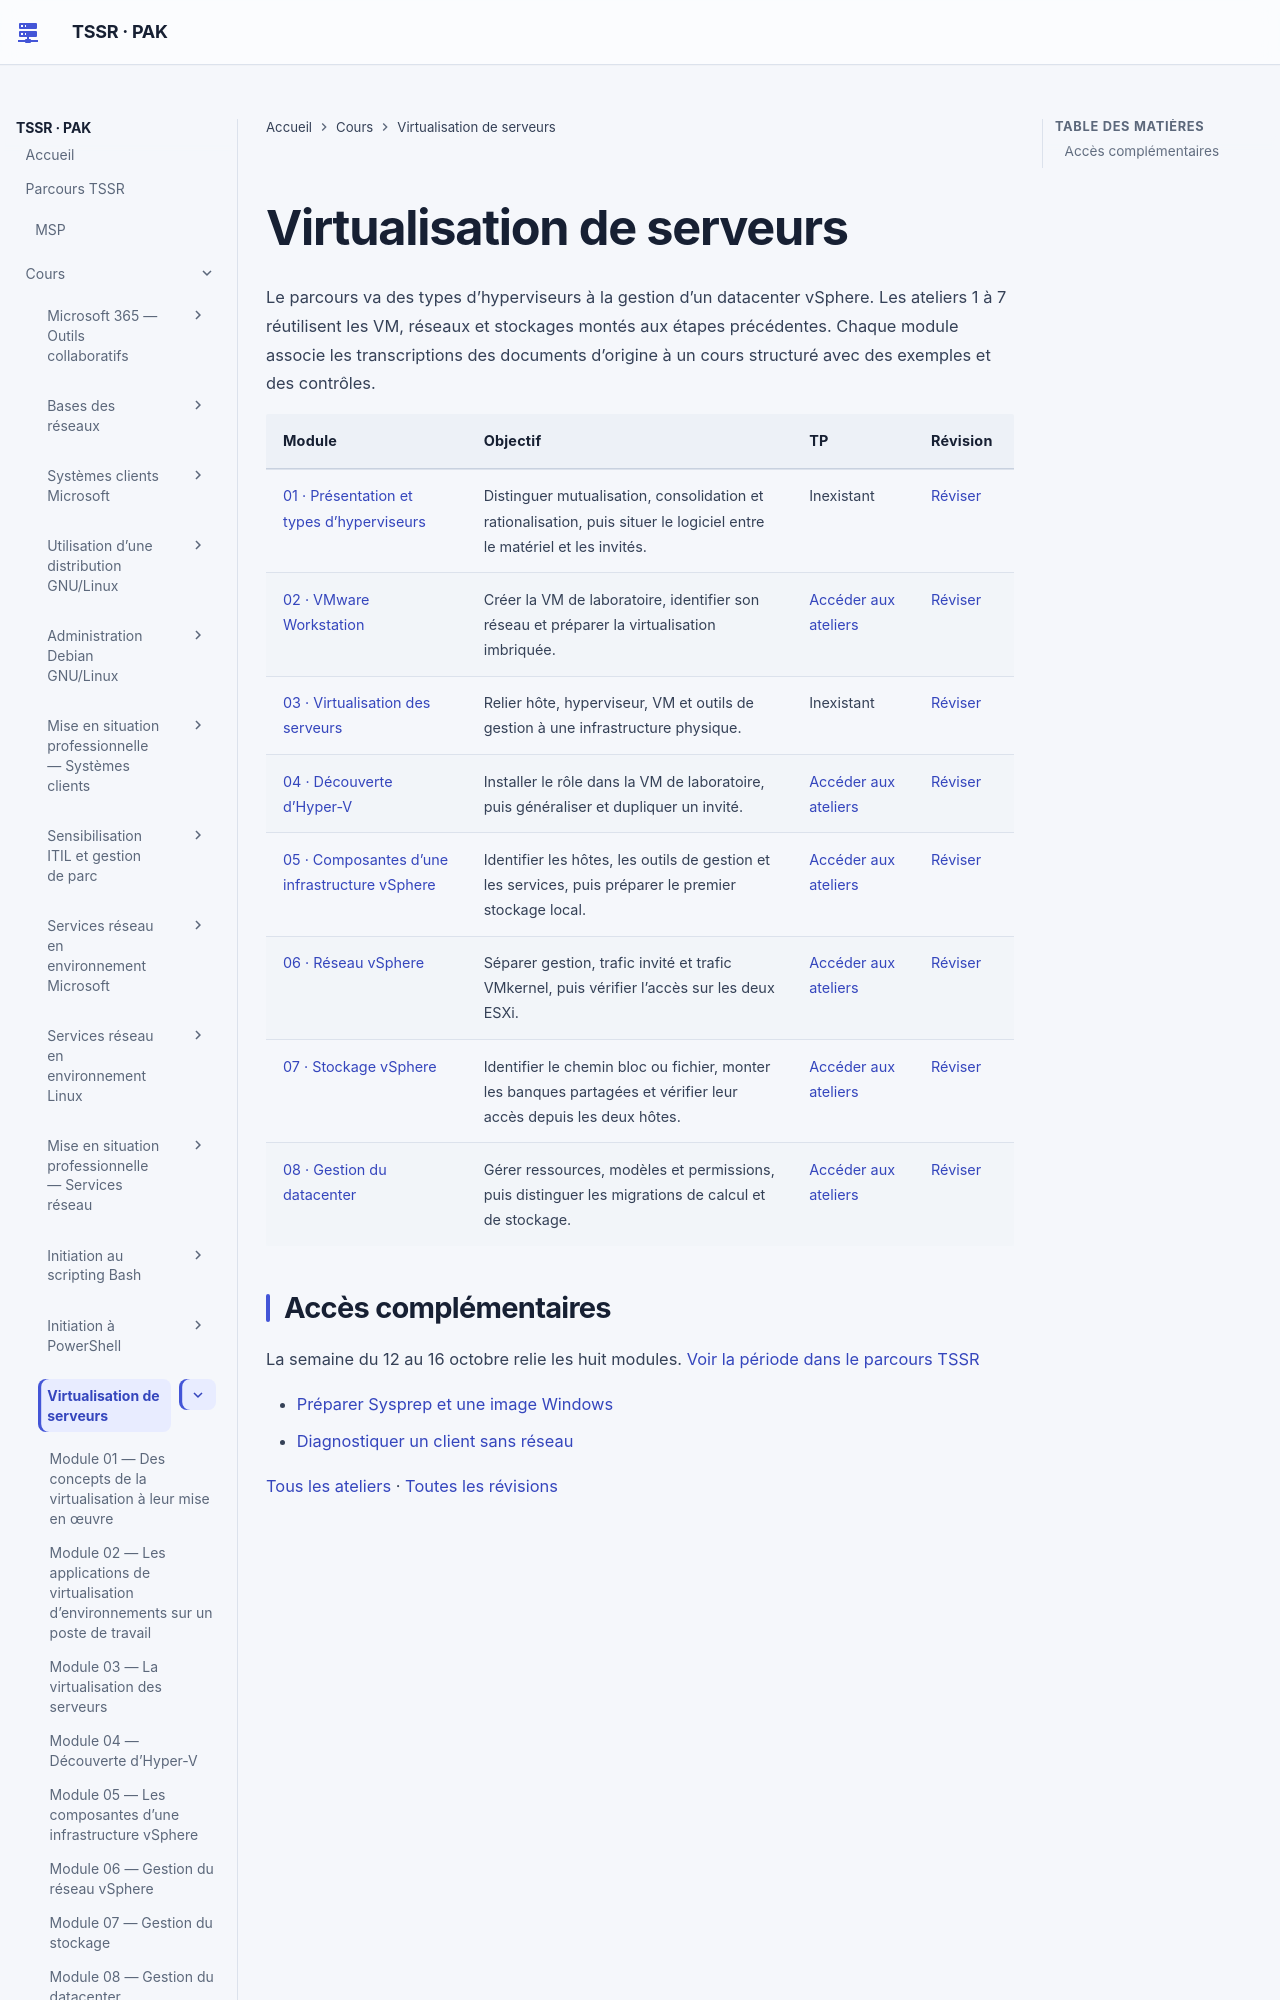

repository: sk34pk25/tssr-cours · page: modules/13-virtualisation-serveurs/index.html · generator: mkdocs

# Virtualisation de serveurs

Le parcours va des types d’hyperviseurs à la gestion d’un datacenter vSphere. Les ateliers 1 à 7 réutilisent les VM, réseaux et stockages montés aux étapes précédentes. Chaque module associe les transcriptions des documents d’origine à un cours structuré avec des exemples et des contrôles.
